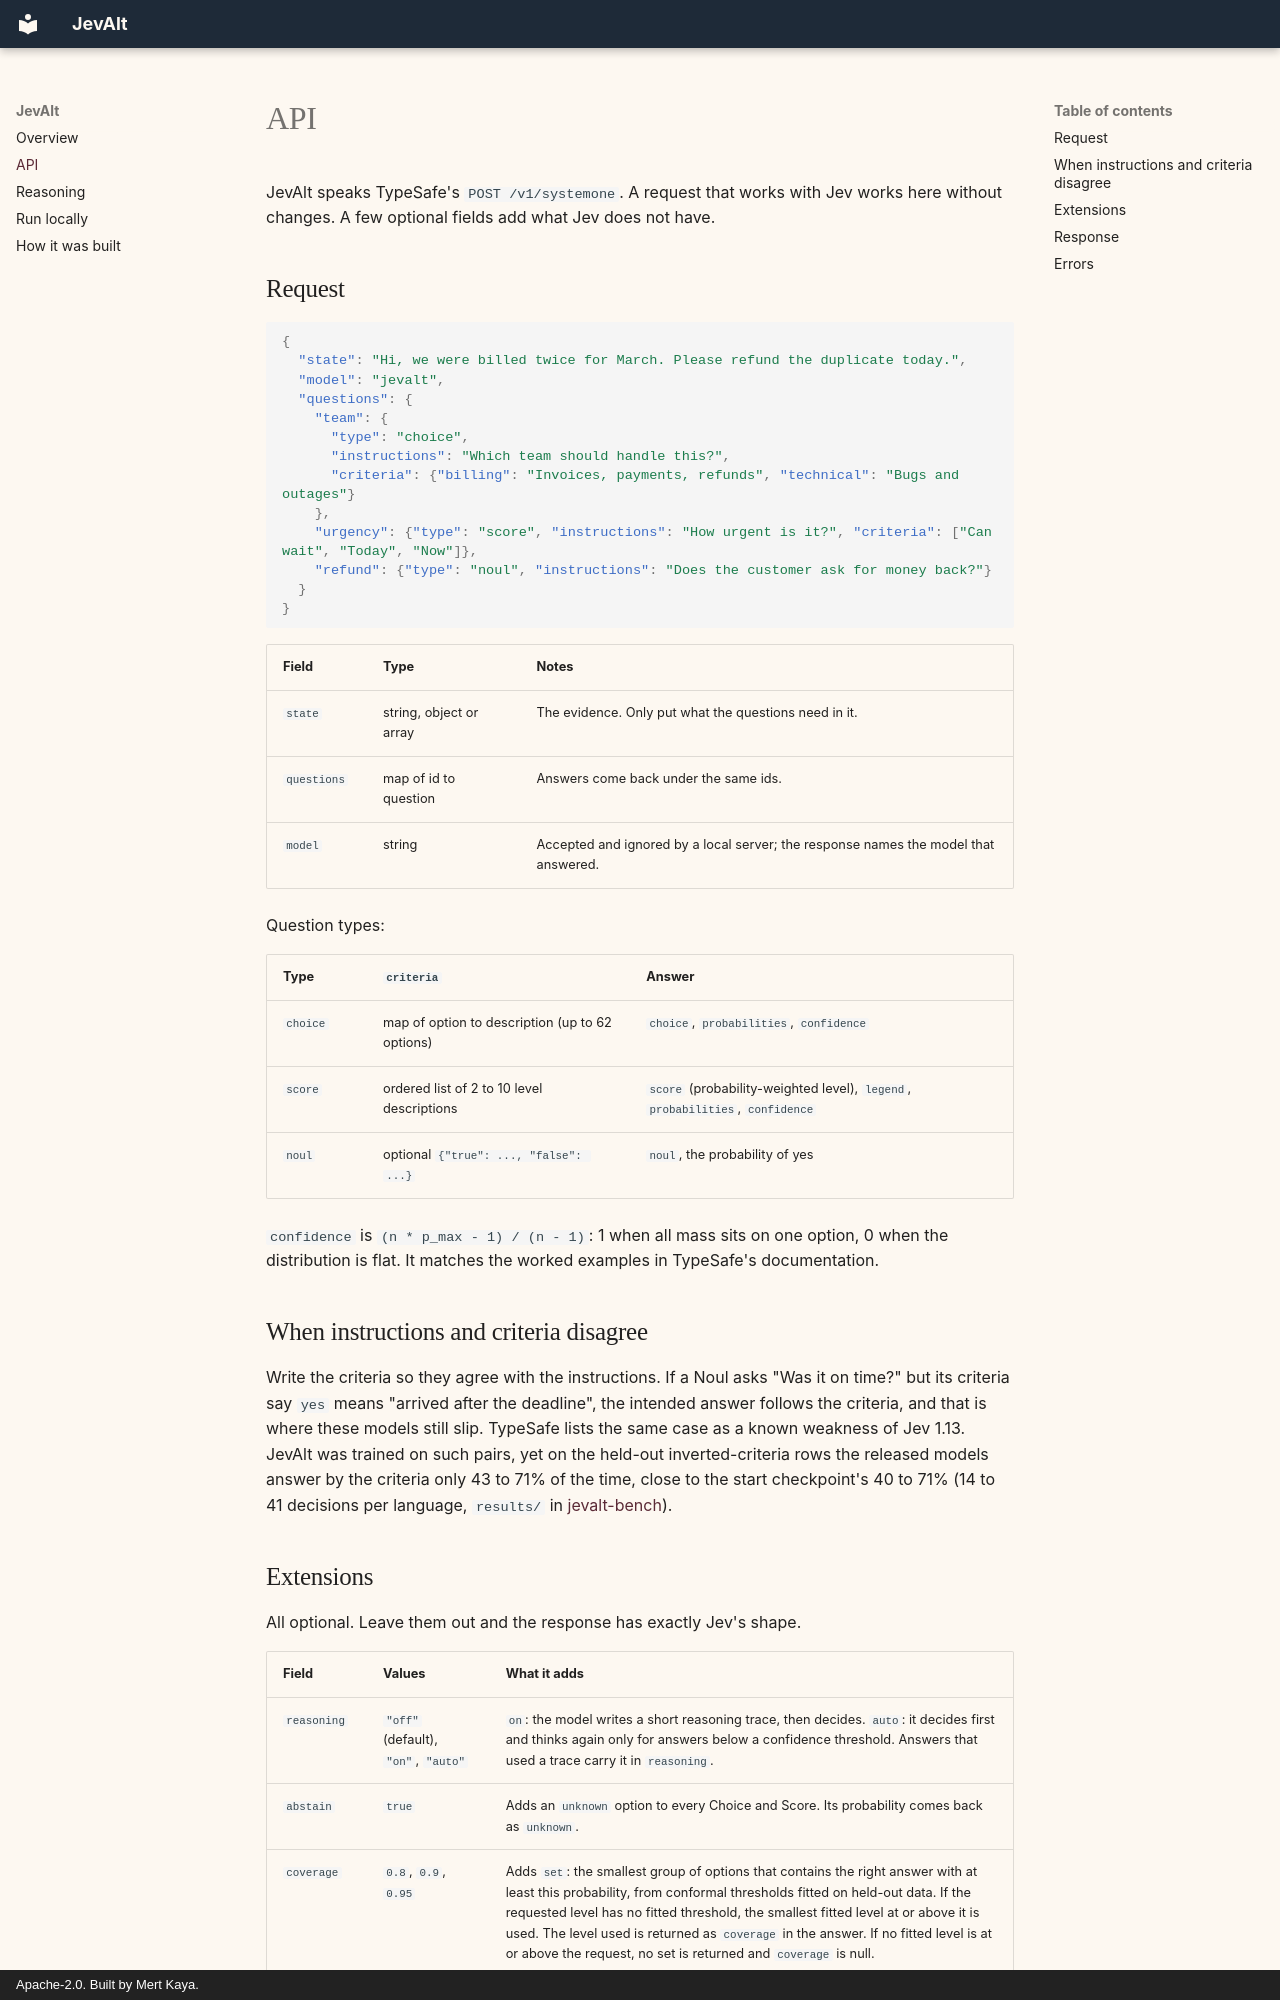

repository: mertkayacs/jevalt · page: api/index.html · generator: mkdocs · copyright: Apache-2.0. Built by Mert Kaya.

# API

JevAlt speaks TypeSafe's `POST /v1/systemone`. A request that works with Jev works here without changes. A few optional fields add what Jev does not have.

## Request

```json
{
  "state": "Hi, we were billed twice for March. Please refund the duplicate today.",
  "model": "jevalt",
  "questions": {
    "team": {
      "type": "choice",
      "instructions": "Which team should handle this?",
      "criteria": {"billing": "Invoices, payments, refunds", "technical": "Bugs and outages"}
    },
    "urgency": {"type": "score", "instructions": "How urgent is it?", "criteria": ["Can wait", "Today", "Now"]},
    "refund": {"type": "noul", "instructions": "Does the customer ask for money back?"}
  }
}
```

| Field | Type | Notes |
|---|---|---|
| `state` | string, object or array | The evidence. Only put what the questions need in it. |
| `questions` | map of id to question | Answers come back under the same ids. |
| `model` | string | Accepted and ignored by a local server; the response names the model that answered. |

Question types:

| Type | `criteria` | Answer |
|---|---|---|
| `choice` | map of option to description (up to 62 options) | `choice`, `probabilities`, `confidence` |
| `score` | ordered list of 2 to 10 level descriptions | `score` (probability-weighted level), `legend`, `probabilities`, `confidence` |
| `noul` | optional `{"true": ..., "false": ...}` | `noul`, the probability of yes |

`confidence` is `(n * p_max - 1) / (n - 1)`: 1 when all mass sits on one option, 0 when the distribution is flat. It matches the worked examples in TypeSafe's documentation.

## When instructions and criteria disagree

Write the criteria so they agree with the instructions. If a Noul asks "Was it on time?" but its criteria say `yes` means "arrived after the deadline", the intended answer follows the criteria, and that is where these models still slip. TypeSafe lists the same case as a known weakness of Jev 1.13. JevAlt was trained on such pairs, yet on the held-out inverted-criteria rows the released models answer by the criteria only 43 to 71% of the time, close to the start checkpoint's 40 to 71% (14 to 41 decisions per language, `results/` in [jevalt-bench](https://huggingface.co/datasets/mertkayacs/jevalt-bench)).
